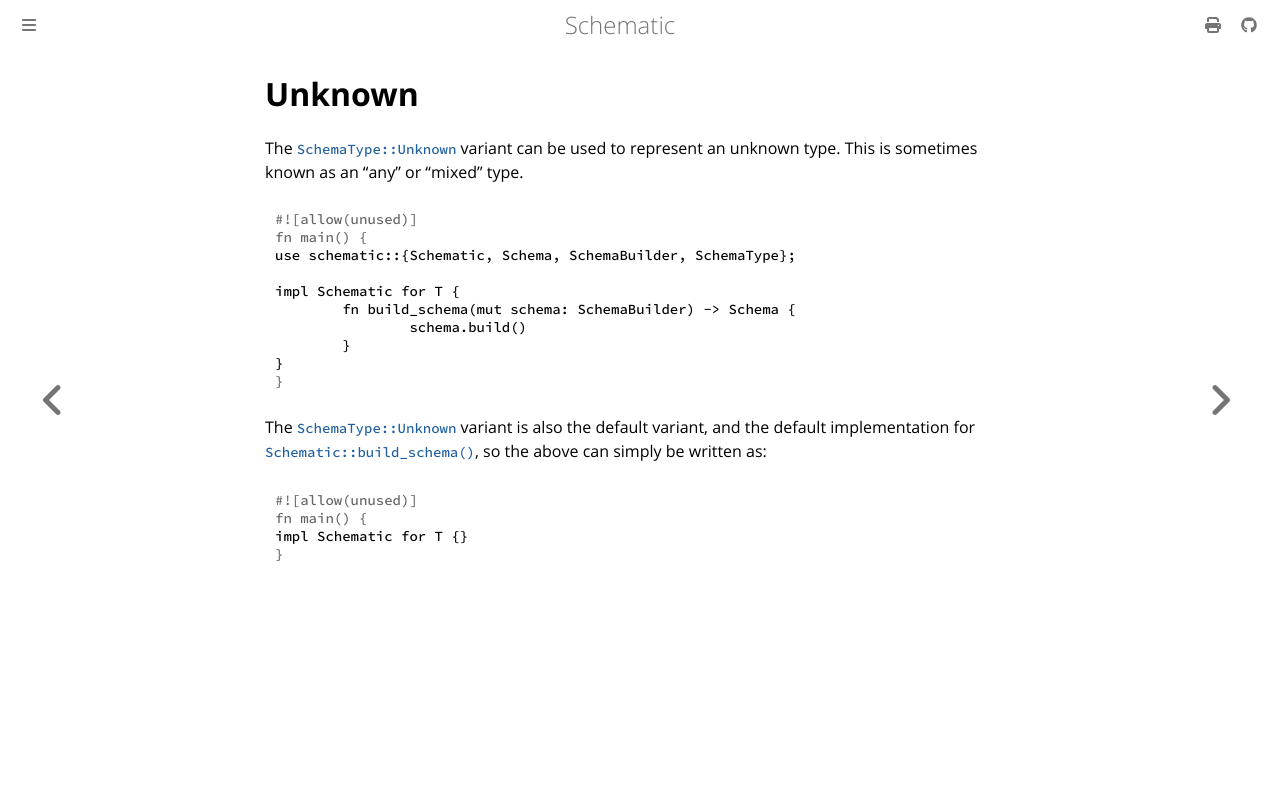

repository: moonrepo/schematic · page: schema/unknown.html · generator: mdbook

# Unknown

The [`SchemaType::Unknown`][unknown] variant can be used to represent an unknown type. This is
sometimes known as an "any" or "mixed" type.

```rust
use schematic::{Schematic, Schema, SchemaBuilder, SchemaType};

impl Schematic for T {
	fn build_schema(mut schema: SchemaBuilder) -> Schema {
		schema.build()
	}
}
```

The [`SchemaType::Unknown`][unknown] variant is also the default variant, and the default
implementation for
[`Schematic::build_schema()`](https://docs.rs/schematic/latest/schematic/trait.Schematic.html#method.build_schema),
so the above can simply be written as:

```rust
impl Schematic for T {}
```

[unknown]: https://docs.rs/schematic/latest/schematic/enum.SchemaType.html#variant.Unknown
